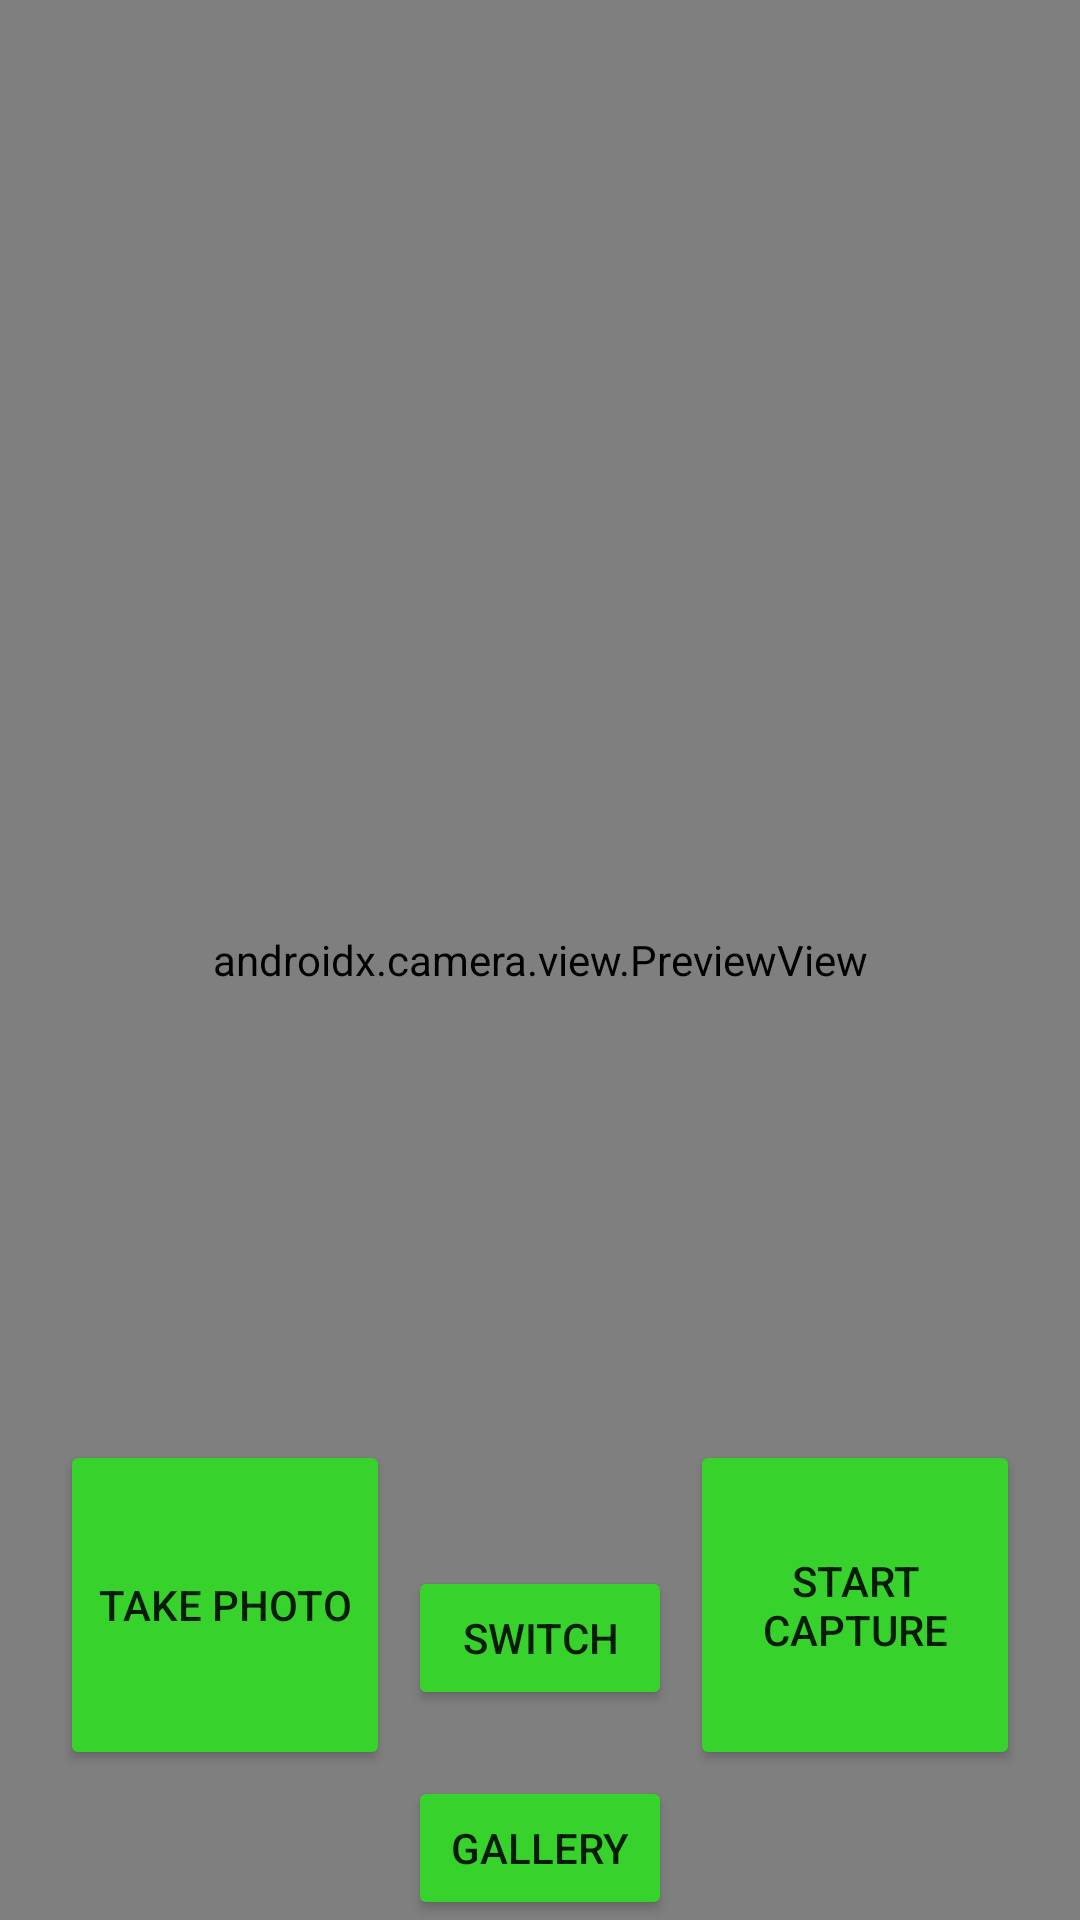

Reconstruct the res/layout file that produces this screen, plus the resources it refers to.
<!-- AndroidManifest.xml: application theme Theme.CameraX_CP -->
<!-- res/layout/activity_main.xml -->
<?xml version="1.0" encoding="utf-8"?>
<androidx.constraintlayout.widget.ConstraintLayout xmlns:android="http://schemas.android.com/apk/res/android"
    xmlns:app="http://schemas.android.com/apk/res-auto"
    xmlns:tools="http://schemas.android.com/tools"
    android:layout_width="match_parent"
    android:layout_height="match_parent"
    tools:context=".MainActivity">

    <androidx.camera.view.PreviewView
        android:id="@+id/viewFinder"
        android:layout_width="match_parent"
        android:layout_height="match_parent"
        tools:layout_editor_absoluteX="0dp"
        tools:layout_editor_absoluteY="0dp" />

    <Button
        android:id="@+id/image_capture_button"
        android:layout_width="110dp"
        android:layout_height="110dp"
        android:layout_marginBottom="50dp"
        android:layout_marginEnd="50dp"
        android:elevation="2dp"
        android:backgroundTint="#37d32c"
        android:text="@string/take_photo"
        app:layout_constraintBottom_toBottomOf="parent"
        app:layout_constraintLeft_toLeftOf="parent"
        app:layout_constraintEnd_toStartOf="@id/vertical_centerline" />

    <Button
        android:id="@+id/video_capture_button"
        android:layout_width="110dp"
        android:layout_height="110dp"
        android:layout_marginBottom="50dp"
        android:layout_marginStart="50dp"
        android:elevation="2dp"
        android:backgroundTint="#37d32c"
        android:text="@string/start_capture"
        app:layout_constraintBottom_toBottomOf="parent"
        app:layout_constraintStart_toEndOf="@id/vertical_centerline" />
    <Button
        android:id="@+id/galleryBtn"
        android:layout_width="wrap_content"
        android:layout_height="wrap_content"
        android:text="gallery"
        android:backgroundTint="#37d32c"
        app:layout_constraintStart_toStartOf="parent"
        app:layout_constraintEnd_toEndOf="parent"

        app:layout_constraintBottom_toBottomOf="parent"/>
    <Button
        android:id="@+id/switchBtn"
        android:layout_width="wrap_content"
        android:layout_height="wrap_content"
        android:text="switch"
        android:layout_marginBottom="70dp"
        android:backgroundTint="#37d32c"
        app:layout_constraintBottom_toBottomOf="parent"
        app:layout_constraintStart_toStartOf="parent"
        app:layout_constraintEnd_toEndOf="parent"/>

    <androidx.constraintlayout.widget.Guideline
        android:id="@+id/vertical_centerline"
        android:layout_width="wrap_content"
        android:layout_height="wrap_content"
        android:orientation="vertical"
        app:layout_constraintGuide_percent=".50" />


</androidx.constraintlayout.widget.ConstraintLayout>
<!-- resources referenced by this layout -->
<resources>
  <string name="start_capture">Start Capture</string>
  <string name="take_photo">Take Photo</string>
  <style name="Theme.CameraX_CP" parent="Theme.MaterialComponents.DayNight.DarkActionBar">
          
          <item name="colorPrimary">@color/purple_500</item>
          <item name="colorPrimaryVariant">@color/purple_700</item>
          <item name="colorOnPrimary">@color/white</item>
          
          <item name="colorSecondary">@color/teal_200</item>
          <item name="colorSecondaryVariant">@color/teal_700</item>
          <item name="colorOnSecondary">@color/black</item>
          
          <item name="android:statusBarColor">?attr/colorPrimaryVariant</item>
          
      </style>
  <!-- not gathered from this repository: default colours our renderer supplied (Android Studio template values) -->
  <color name="purple_500">#FF6200EE</color>
  <color name="purple_700">#FF3700B3</color>
  <color name="teal_200">#FF03DAC5</color>
  <color name="teal_700">#FF018786</color>
  <color name="black">#FF000000</color>
  <color name="white">#FFFFFFFF</color>
</resources>
